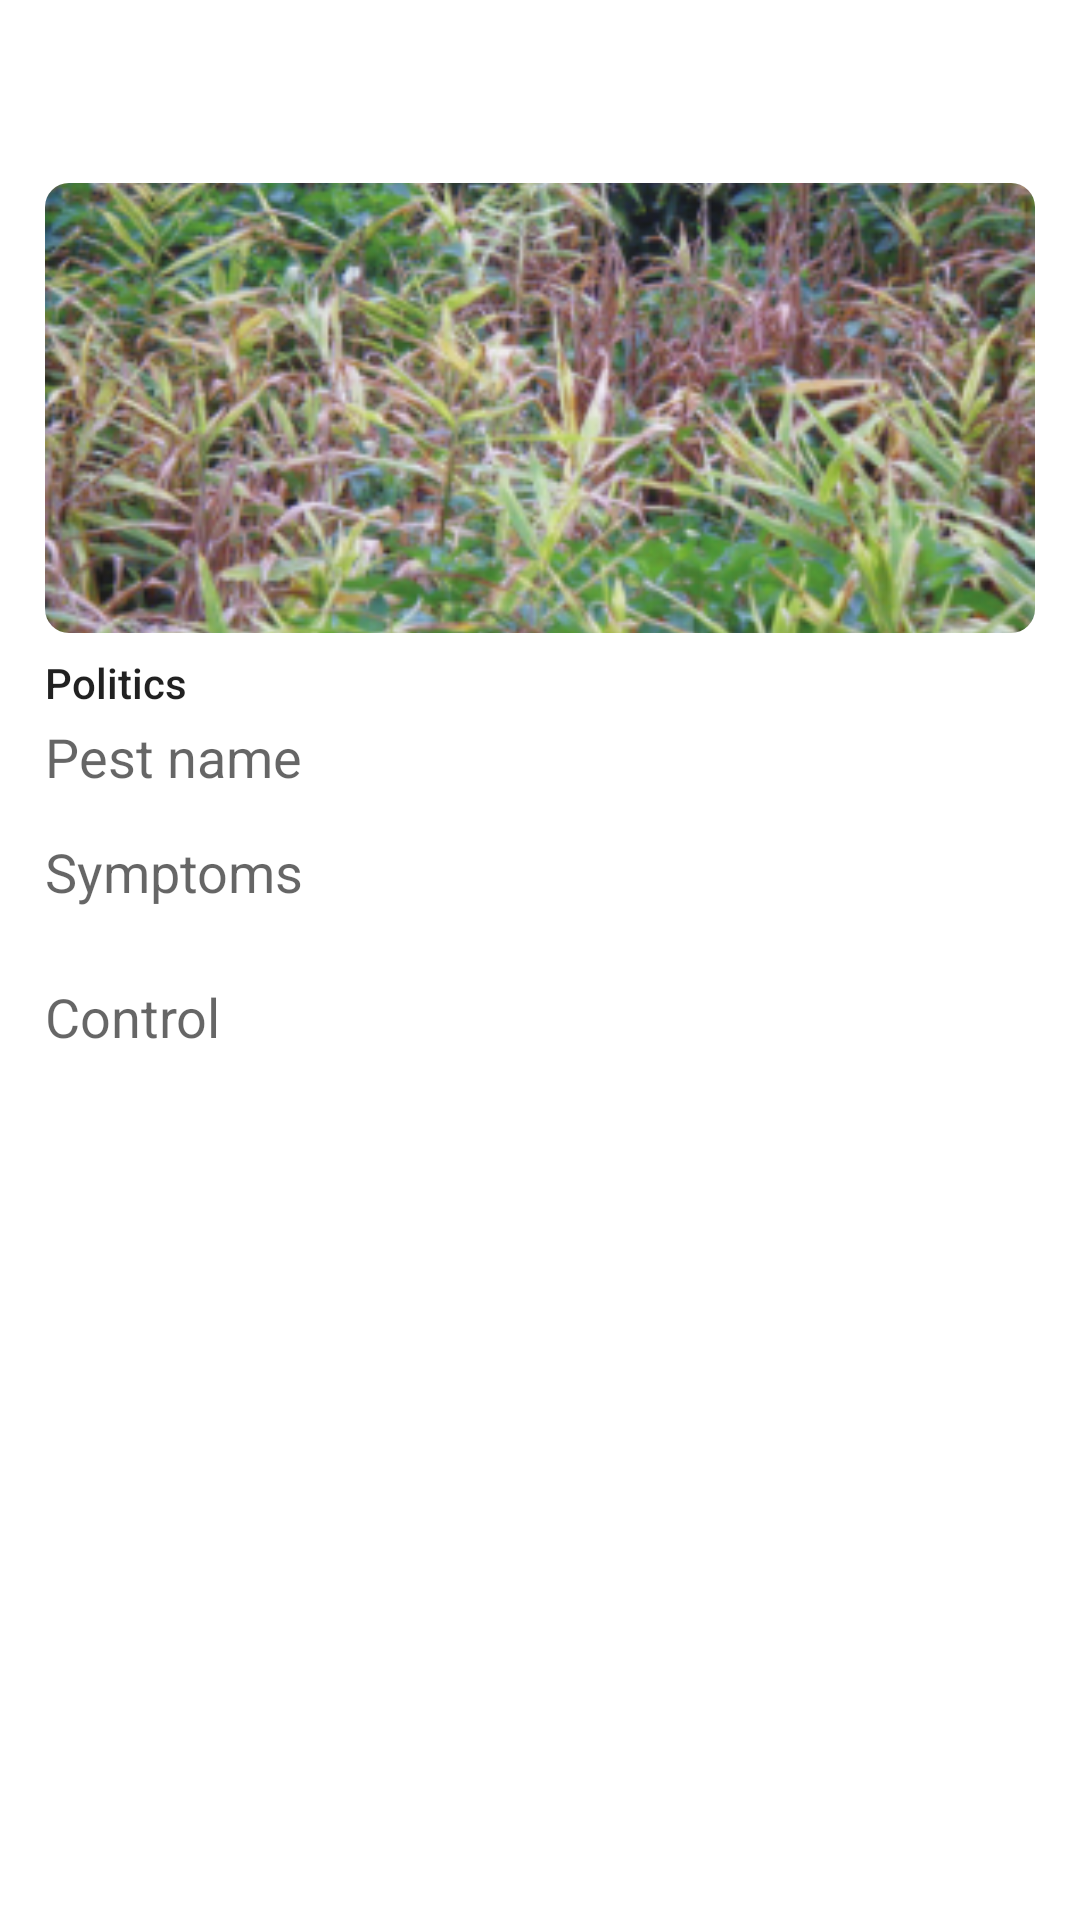

The Android layout XML behind this screen, and the referenced resources:
<!-- AndroidManifest.xml: application theme AppTheme -->
<!-- res/layout/activity_pest_details.xml -->
<?xml version="1.0" encoding="utf-8"?>
<LinearLayout xmlns:android="http://schemas.android.com/apk/res/android"
    xmlns:app="http://schemas.android.com/apk/res-auto"
    android:id="@+id/lyt_parent"
    android:layout_width="match_parent"
    android:layout_height="wrap_content"
    android:orientation="vertical"
    >
    <include layout="@layout/toolbar"/>

    <LinearLayout
        android:layout_width="match_parent"
        android:layout_height="wrap_content"
        android:orientation="vertical"
        android:paddingBottom="@dimen/spacing_medium"
        android:paddingLeft="@dimen/spacing_large"
        android:paddingRight="@dimen/spacing_large"
        android:paddingTop="@dimen/spacing_medium">
        <androidx.cardview.widget.CardView
            android:layout_width="match_parent"
            android:layout_height="150dp"
            android:clipToPadding="true"
            app:cardCornerRadius="8dp"
            app:cardElevation="0dp"
            app:cardPreventCornerOverlap="false"
            app:cardUseCompatPadding="false">

            <ImageView
                android:id="@+id/image_detail"
                android:layout_width="match_parent"
                android:layout_height="match_parent"
                android:scaleType="centerCrop"
                android:src="@drawable/bacteria_wilt" />

        </androidx.cardview.widget.CardView>

        <LinearLayout
            android:layout_width="match_parent"
            android:layout_height="wrap_content"
            android:layout_marginTop="@dimen/spacing_xmedium"
            android:orientation="horizontal">

            <TextView
                android:id="@+id/category"
                android:layout_width="wrap_content"
                android:layout_height="wrap_content"
                android:text="Politics"
                android:textAppearance="@style/TextAppearance.AppCompat.Body2"
                android:textColor="@color/grey_40" />

            <View
                android:layout_width="0dp"
                android:layout_height="0dp"
                android:layout_weight="1" />

        </LinearLayout>

        <TextView
            android:id="@+id/pest_name"
            android:layout_width="match_parent"
            android:layout_height="wrap_content"
            android:layout_marginTop="@dimen/spacing_small"
            android:text="Pest name"
            android:textAppearance="@style/TextAppearance.AppCompat.Medium"
            android:textColor="@color/grey_80" />

        <View
            android:layout_width="match_parent"
            android:layout_height="1dp"
            android:layout_marginTop="@dimen/spacing_middle"
            android:background="@color/grey_5" />
        <TextView
            android:layout_width="match_parent"
            android:layout_height="wrap_content"
            android:textAppearance="@style/TextAppearance.AppCompat.Medium"
            android:textColor="@color/grey_80"
            android:layout_marginTop="@dimen/spacing_small"
            android:text="Symptoms"/>
        <TextView
            android:id="@+id/symptoms_text"
            android:layout_width="match_parent"
            android:layout_height="wrap_content"
            android:layout_marginTop="@dimen/spacing_xsmall"/>

        <TextView
            android:layout_width="match_parent"
            android:layout_height="wrap_content"
            android:textAppearance="@style/TextAppearance.AppCompat.Medium"
            android:textColor="@color/grey_80"
            android:layout_marginTop="@dimen/spacing_small"
            android:text="Control"/>
        <TextView
            android:id="@+id/control_text"
            android:layout_width="match_parent"
            android:layout_height="wrap_content"
            android:layout_marginTop="@dimen/spacing_xsmall"/>

    </LinearLayout>


</LinearLayout>
<!-- res/layout/toolbar.xml (included above) -->
<?xml version="1.0" encoding="utf-8"?>
<androidx.appcompat.widget.Toolbar
    xmlns:android="http://schemas.android.com/apk/res/android"
    xmlns:app="http://schemas.android.com/apk/res-auto"
    android:id="@+id/toolbar"
    android:layout_width="match_parent"
    android:layout_height="?attr/actionBarSize"
    app:titleTextColor="#000000"
    app:contentInsetStartWithNavigation="0dp"
    android:theme="@style/ThemeOverlay.AppCompat.Dark.ActionBar"
    app:popupTheme="@style/ThemeOverlay.AppCompat.Light"/>
<!-- resources referenced by this layout -->
<resources>
  <dimen name="spacing_large">15dp</dimen>
  <dimen name="spacing_medium">5dp</dimen>
  <dimen name="spacing_middle">10dp</dimen>
  <dimen name="spacing_small">3dp</dimen>
  <dimen name="spacing_xmedium">7dp</dimen>
  <dimen name="spacing_xsmall">2dp</dimen>
  <!-- drawable bacteria_wilt: png bitmap (drawable-hdpi, 275486 bytes) -->
  <style name="AppTheme" parent="Theme.MaterialComponents.Light.NoActionBar">
          
          <item name="colorPrimary">@color/colorPrimary</item>
          <item name="colorPrimaryDark">@color/colorPrimaryDark</item>
          <item name="colorAccent">@color/colorAccent</item>
      </style>
  <!-- not gathered from this repository: default colours our renderer supplied (Android Studio template values) -->
  <color name="colorPrimary">#FF6200EE</color>
  <color name="colorPrimaryDark">#FF3700B3</color>
  <color name="colorAccent">#FF03DAC5</color>
</resources>
